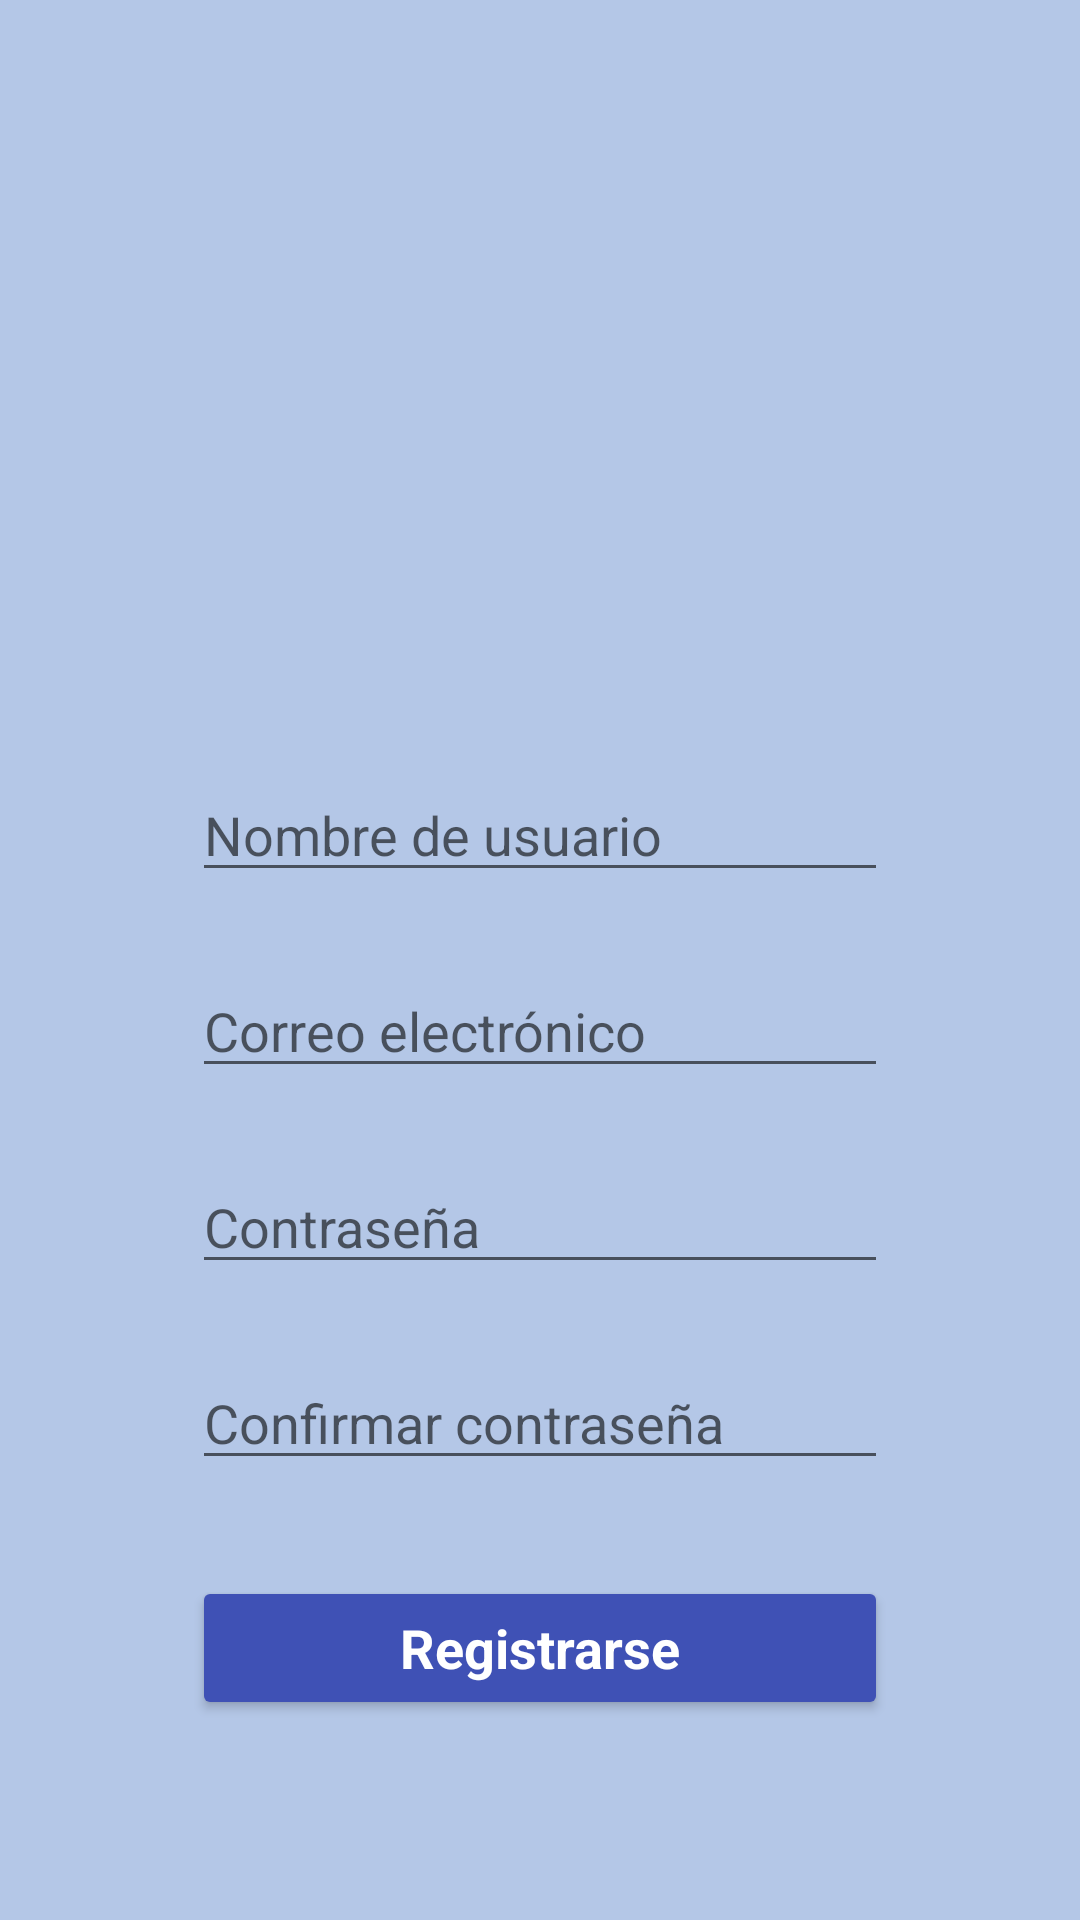

Here is an Android app screen rendered from its layout file. Give the layout XML and the strings, colors and styles it references.
<!-- AndroidManifest.xml: application theme Theme.SolidarApp -->
<!-- res/layout/activity_altruist_register.xml -->
<?xml version="1.0" encoding="utf-8"?>
<androidx.constraintlayout.widget.ConstraintLayout xmlns:android="http://schemas.android.com/apk/res/android"
    xmlns:app="http://schemas.android.com/apk/res-auto"
    xmlns:tools="http://schemas.android.com/tools"
    android:layout_width="match_parent"
    android:layout_height="match_parent">

    <ImageView
        android:id="@+id/ivAltruistImage"
        android:layout_width="192dp"
        android:layout_height="192dp"
        android:layout_gravity="center_horizontal"
        android:layout_marginTop="32dp"
        android:visibility="visible"
        app:layout_constraintEnd_toEndOf="parent"
        app:layout_constraintStart_toStartOf="parent"
        app:layout_constraintTop_toTopOf="parent"
        tools:srcCompat="@drawable/profile" />

    <EditText
        android:id="@+id/etAltruistUser"
        android:layout_width="match_parent"
        android:layout_height="wrap_content"
        android:layout_marginStart="64dp"
        android:layout_marginTop="32dp"
        android:layout_marginEnd="64dp"
        android:ems="10"
        android:hint="Nombre de usuario"
        app:layout_constraintEnd_toEndOf="parent"
        app:layout_constraintStart_toStartOf="parent"
        app:layout_constraintTop_toBottomOf="@+id/ivAltruistImage" />

    <EditText
        android:id="@+id/etAltruistEmail"
        android:layout_width="match_parent"
        android:layout_height="wrap_content"
        android:layout_marginStart="64dp"
        android:layout_marginTop="24dp"
        android:layout_marginEnd="64dp"
        android:ems="10"
        android:hint="Correo electrónico"
        android:inputType="textEmailAddress"
        app:layout_constraintEnd_toEndOf="parent"
        app:layout_constraintStart_toStartOf="parent"
        app:layout_constraintTop_toBottomOf="@+id/etAltruistUser" />

    <EditText
        android:id="@+id/etAltruistPassword"
        android:layout_width="match_parent"
        android:layout_height="wrap_content"
        android:layout_marginStart="64dp"
        android:layout_marginTop="24dp"
        android:layout_marginEnd="64dp"
        android:ems="10"
        android:hint="Contraseña"
        android:inputType="textPassword"
        app:layout_constraintEnd_toEndOf="parent"
        app:layout_constraintStart_toStartOf="parent"
        app:layout_constraintTop_toBottomOf="@+id/etAltruistEmail" />

    <EditText
        android:id="@+id/etAltruistConfirmPassword"
        android:layout_width="match_parent"
        android:layout_height="wrap_content"
        android:layout_marginStart="64dp"
        android:layout_marginTop="24dp"
        android:layout_marginEnd="64dp"
        android:ems="10"
        android:hint="Confirmar contraseña"
        android:inputType="textPassword"
        app:layout_constraintEnd_toEndOf="parent"
        app:layout_constraintStart_toStartOf="parent"
        app:layout_constraintTop_toBottomOf="@+id/etAltruistPassword" />

    <Button
        android:id="@+id/btAltruistRegister"
        android:layout_width="0dp"
        android:layout_height="wrap_content"
        android:layout_marginStart="64dp"
        android:layout_marginTop="32dp"
        android:layout_marginEnd="64dp"
        android:width="140dp"
        android:backgroundTint="#3F51B5"
        android:text="Registrarse"
        android:textAppearance="@style/TextAppearance.AppCompat.Medium"
        android:textColor="@color/white"
        android:textStyle="bold"
        app:layout_constraintEnd_toEndOf="parent"
        app:layout_constraintHorizontal_bias="0.0"
        app:layout_constraintStart_toStartOf="parent"
        app:layout_constraintTop_toBottomOf="@+id/etAltruistConfirmPassword" />

</androidx.constraintlayout.widget.ConstraintLayout>
<!-- resources referenced by this layout -->
<resources>
  <color name="white">#FFFFFFFF</color>
  <style name="Theme.SolidarApp" parent="Theme.AppCompat.Light.DarkActionBar">
          
          <item name="colorPrimary">@color/blue</item>
          <item name="colorPrimaryDark">@color/blue</item>
          <item name="android:windowBackground">@color/blue_light</item>
      </style>
  <color name="blue">#3F51B5</color>
  <color name="blue_light">#B4C7E7</color>
</resources>
